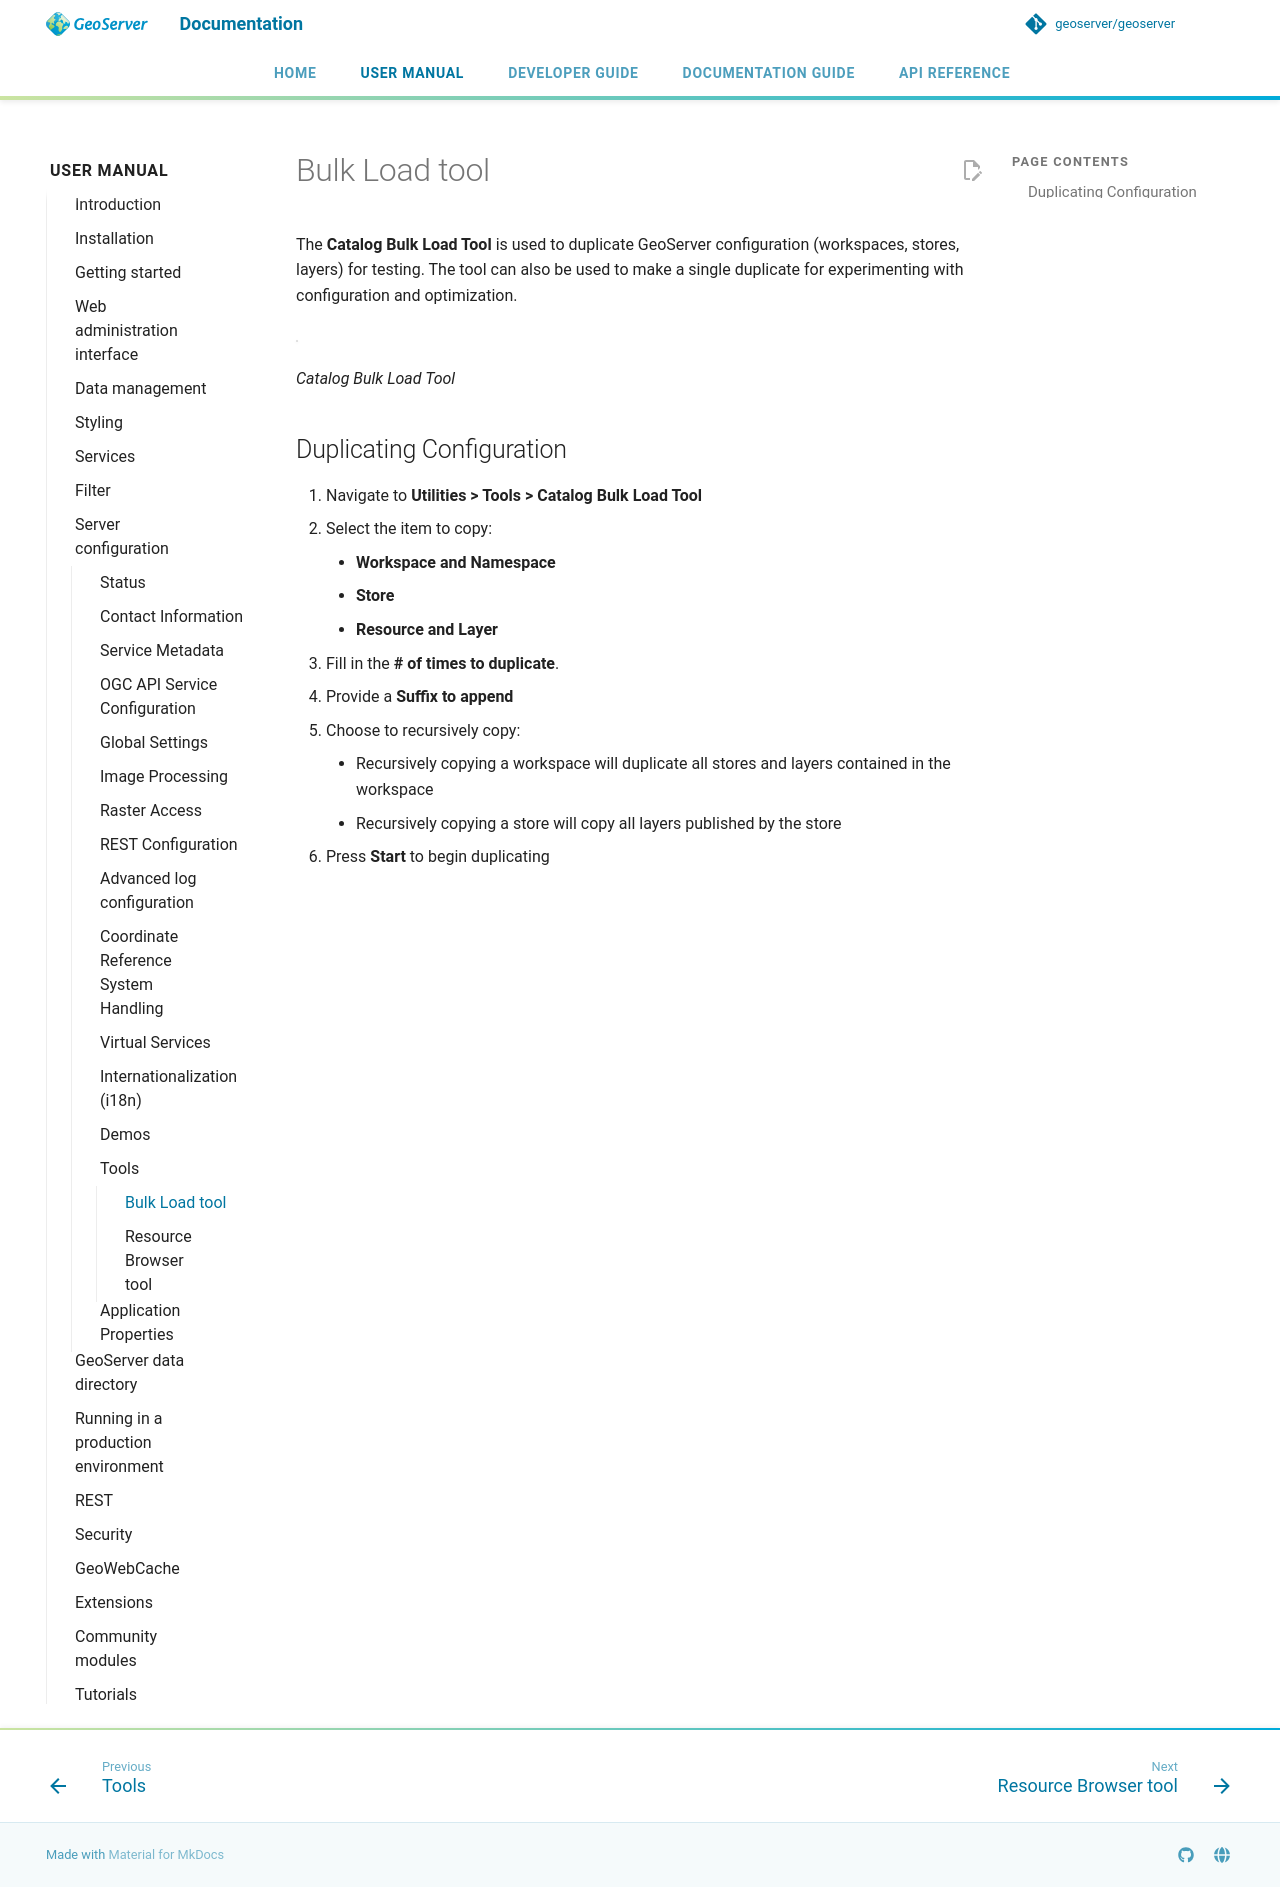

repository: petersmythe/geoserver · page: latest/en/user/configuration/tools/bulk/index.html · generator: mkdocs

# Bulk Load tool

The **Catalog Bulk Load Tool** is used to duplicate GeoServer configuration (workspaces, stores, layers) for testing. The tool can also be used to make a single duplicate for experimenting with configuration and optimization.

![](img/bulk_tool.png)

*Catalog Bulk Load Tool*

## Duplicating Configuration

1.  Navigate to **Utilities > Tools > Catalog Bulk Load Tool**
2.  Select the item to copy:
    - **Workspace and Namespace**
    - **Store**
    - **Resource and Layer**
3.  Fill in the **\# of times to duplicate**.
4.  Provide a **Suffix to append**
5.  Choose to recursively copy:
    - Recursively copying a workspace will duplicate all stores and layers contained in the workspace
    - Recursively copying a store will copy all layers published by the store
6.  Press **Start** to begin duplicating
